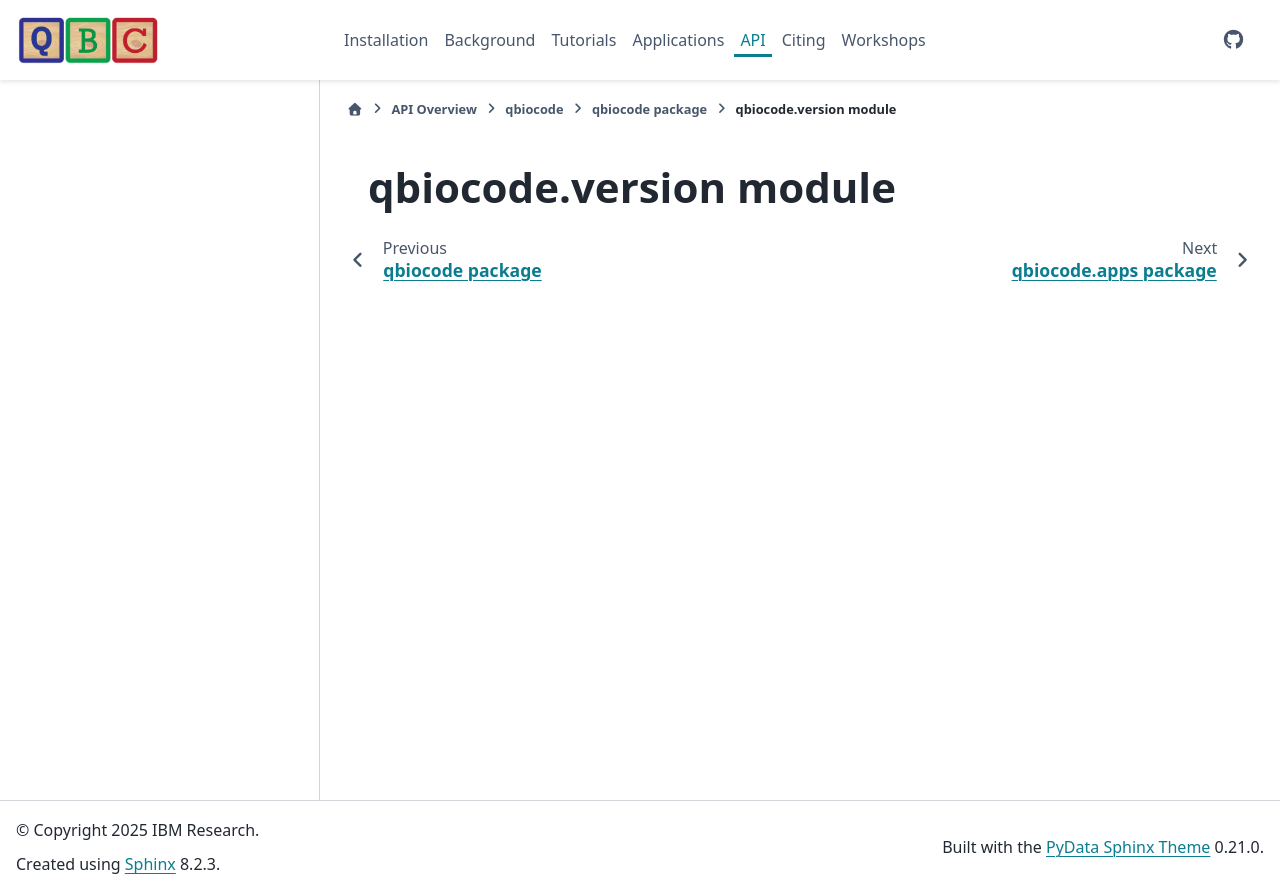

repository: qiskit-community/QBioCode · page: api/qbiocode.version.html · generator: sphinx


:autogenerated:

qbiocode.version module
=======================

.. currentmodule:: qbiocode.version

.. automodule:: qbiocode.version
    
